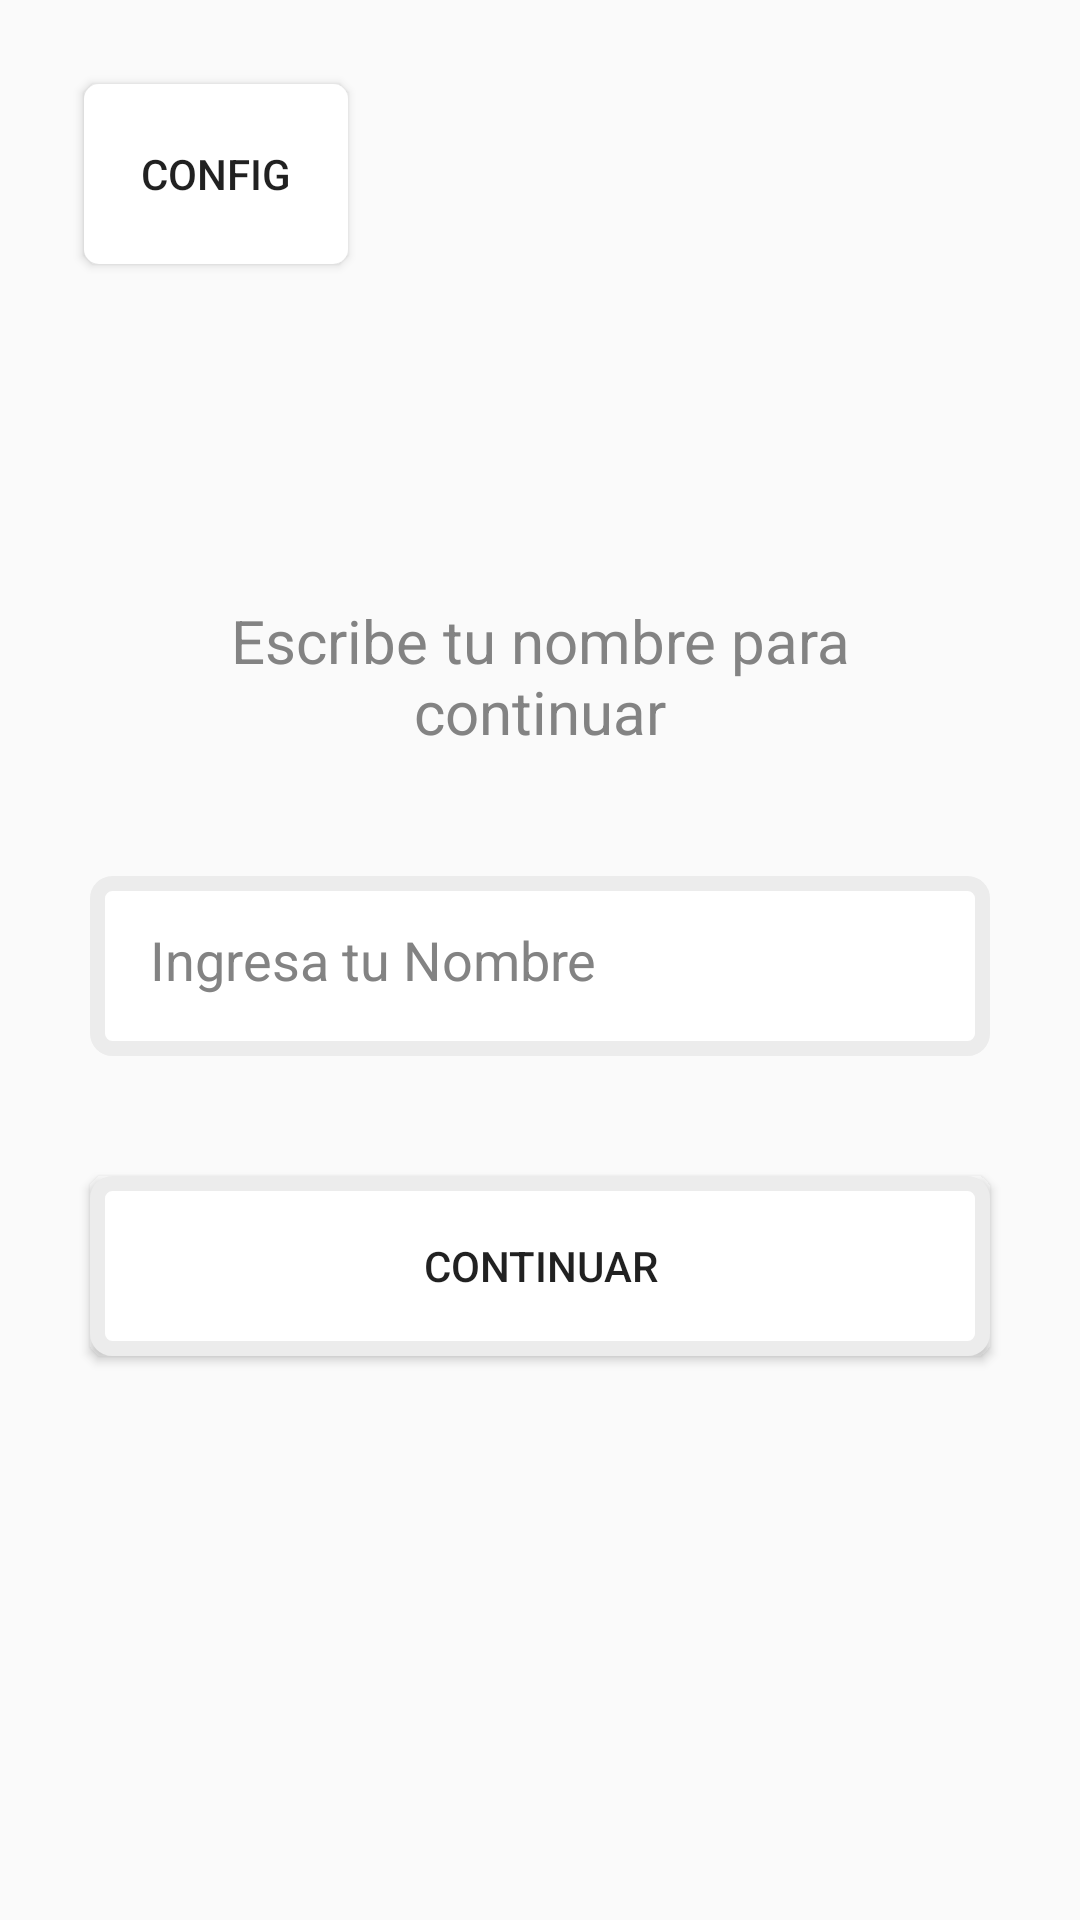

Reconstruct the res/layout file that produces this screen, plus the resources it refers to.
<!-- AndroidManifest.xml: application theme Theme.Promedioapp -->
<!-- res/layout/activity_main.xml -->
<?xml version="1.0" encoding="utf-8"?>
<androidx.constraintlayout.widget.ConstraintLayout xmlns:android="http://schemas.android.com/apk/res/android"
    xmlns:app="http://schemas.android.com/apk/res-auto"
    xmlns:tools="http://schemas.android.com/tools"
    android:id="@+id/fondo"
    android:layout_width="match_parent"
    android:layout_height="match_parent"
    tools:context=".MainActivity">

    <Button
        android:id="@+id/botonconfig"
        android:layout_width="wrap_content"
        android:layout_height="60dp"
        android:layout_marginStart="28dp"
        android:layout_marginTop="28dp"
        android:background="@drawable/botonfondo"
        android:text="Config"
        app:layout_constraintStart_toStartOf="parent"
        app:layout_constraintTop_toTopOf="parent" />

    <TextView
        android:id="@+id/texto"
        android:layout_width="244dp"
        android:layout_height="65dp"
        android:layout_marginTop="200dp"
        android:text="Escribe tu nombre para continuar"
        android:textAlignment="center"
        android:textColor="#838383"
        android:textSize="20sp"
        app:layout_constraintEnd_toEndOf="parent"
        app:layout_constraintStart_toStartOf="parent"
        app:layout_constraintTop_toTopOf="parent" />

    <EditText
        android:id="@+id/casillanombre"
        android:layout_width="300dp"
        android:layout_height="60dp"
        android:layout_marginTop="292dp"
        android:background="@drawable/botonblanco"
        android:ems="10"
        android:hint="Ingresa tu Nombre"
        android:inputType="textPersonName"
        android:padding="20dp"
        android:textColor="#838383"
        android:textColorHint="#838383"
        android:textColorLink="#838383"
        app:layout_constraintEnd_toEndOf="parent"
        app:layout_constraintStart_toStartOf="parent"
        app:layout_constraintTop_toTopOf="parent" />

    <Button
        android:id="@+id/botoncontinuar"
        android:layout_width="300dp"
        android:layout_height="60dp"
        android:layout_marginTop="392dp"
        android:background="@drawable/botonblanco"
        android:text="Continuar"
        app:layout_constraintEnd_toEndOf="parent"
        app:layout_constraintStart_toStartOf="parent"
        app:layout_constraintTop_toTopOf="parent" />
</androidx.constraintlayout.widget.ConstraintLayout>
<!-- resources referenced by this layout -->
<resources>
  <!-- drawable botonblanco (drawable) -->
  <?xml version="1.0" encoding="utf-8"?>
  <shape android:shape="rectangle"
      xmlns:android="http://schemas.android.com/apk/res/android" >
  
      <solid android:color="#ffffff"></solid>
      <stroke android:color="#ECECEC" android:width="5dp"></stroke>
      <corners android:radius="5dp" ></corners>
  
  </shape>
  <!-- drawable botonfondo (drawable) -->
  <?xml version="1.0" encoding="utf-8"?>
  <shape android:shape="rectangle"
      xmlns:android="http://schemas.android.com/apk/res/android" >
  
  <solid android:color="#FFFFFF"></solid>
  <corners android:radius="5dp"></corners>
  
  </shape>
  <style name="Theme.Promedioapp" parent="Theme.AppCompat.DayNight.NoActionBar">
          
          <item name="colorPrimary">@color/purple_500</item>
          <item name="colorPrimaryVariant">@color/purple_700</item>
          <item name="colorOnPrimary">@color/white</item>
          
          <item name="colorSecondary">@color/teal_200</item>
          <item name="colorSecondaryVariant">@color/teal_700</item>
          <item name="colorOnSecondary">@color/black</item>
          
          <item name="android:statusBarColor" tools:targetApi="l">?attr/colorPrimaryVariant</item>
          
      </style>
  <!-- not gathered from this repository: default colours our renderer supplied (Android Studio template values) -->
  <color name="purple_500">#FF6200EE</color>
  <color name="purple_700">#FF3700B3</color>
  <color name="teal_200">#FF03DAC5</color>
  <color name="teal_700">#FF018786</color>
  <color name="black">#FF000000</color>
  <color name="white">#FFFFFFFF</color>
</resources>
